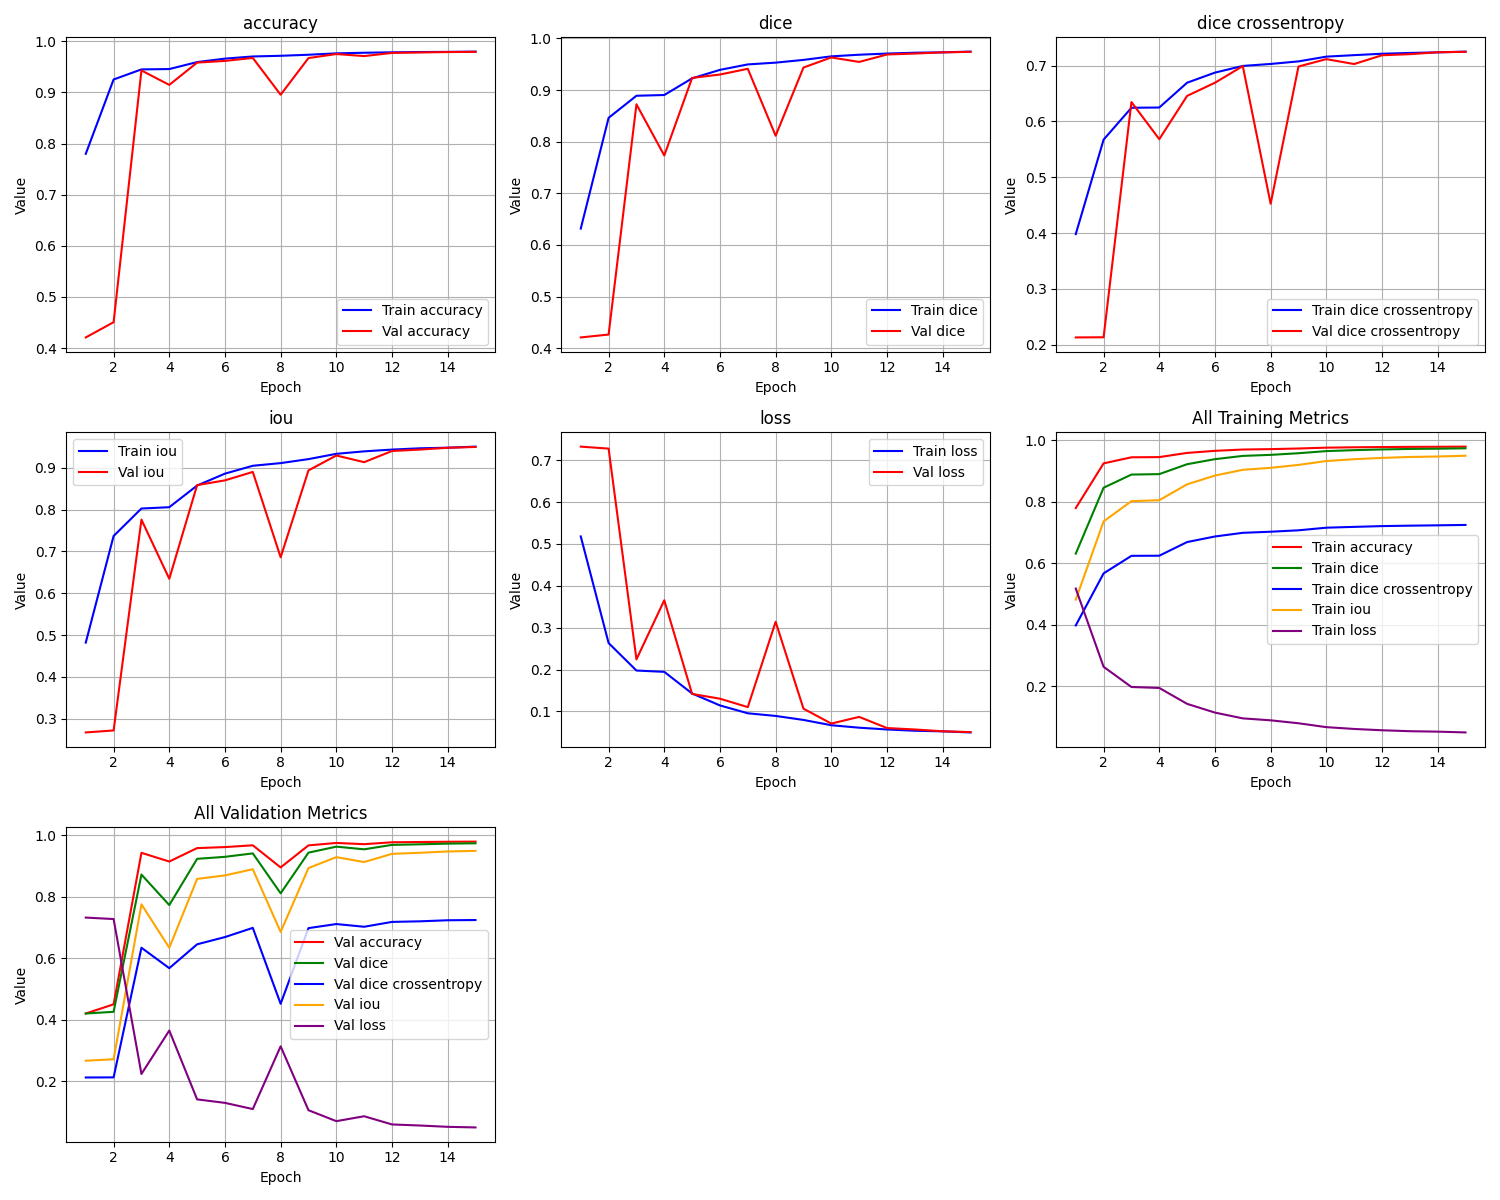

The data file committed next to this chart (first rows):
epoch, train_loss, train_iou, train_dice, train_dice crossentropy, train_accuracy, val_loss, val_iou, val_dice, val_dice crossentropy, val_accuracy
1, 0.518, 0.482, 0.6316, 0.398, 0.78, 0.7326, 0.2674, 0.4207, 0.2129, 0.4209
2, 0.2633, 0.7367, 0.8462, 0.5674, 0.9254, 0.7279, 0.2721, 0.4263, 0.2132, 0.4506
3, 0.1976, 0.8024, 0.889, 0.6245, 0.9452, 0.2242, 0.7758, 0.8724, 0.6347, 0.9431
4, 0.1945, 0.8055, 0.8905, 0.6249, 0.9459, 0.3655, 0.6345, 0.7733, 0.5682, 0.9148
5, 0.1427, 0.8573, 0.9227, 0.6694, 0.9595, 0.1416, 0.8584, 0.9236, 0.6458, 0.9585
6, 0.1142, 0.8858, 0.9392, 0.6875, 0.9663, 0.1303, 0.8697, 0.9301, 0.6693, 0.9618
7, 0.09544, 0.9046, 0.9497, 0.6994, 0.9705, 0.1102, 0.8898, 0.9412, 0.6992, 0.9676
8, 0.0891, 0.9109, 0.9532, 0.703, 0.9718, 0.3141, 0.6859, 0.8115, 0.4524, 0.8956
9, 0.07955, 0.9205, 0.9585, 0.7076, 0.9739, 0.1065, 0.8935, 0.9437, 0.6984, 0.9674
10, 0.0669, 0.9331, 0.9653, 0.7161, 0.9766, 0.07089, 0.9291, 0.9632, 0.7116, 0.9752
11, 0.061, 0.939, 0.9685, 0.7188, 0.9778, 0.08683, 0.9132, 0.9545, 0.7028, 0.9712
12, 0.05676, 0.9432, 0.9708, 0.7213, 0.9786, 0.06019, 0.9398, 0.9689, 0.7186, 0.9774
13, 0.0537, 0.9463, 0.9724, 0.7227, 0.9792, 0.05673, 0.9433, 0.9708, 0.7205, 0.9783
14, 0.05225, 0.9477, 0.9731, 0.7238, 0.9795, 0.05244, 0.9476, 0.9731, 0.7239, 0.9791
15, 0.04969, 0.9503, 0.9745, 0.7251, 0.98, 0.05048, 0.9495, 0.9741, 0.7247, 0.9795
